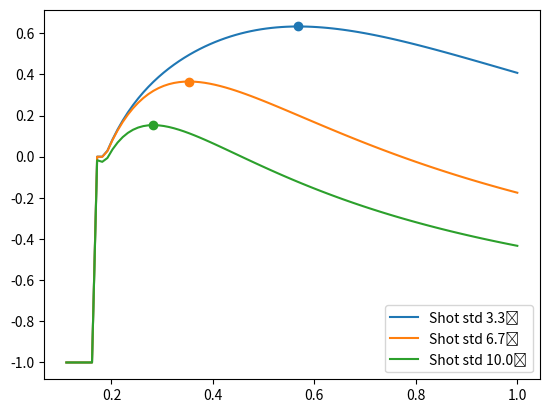
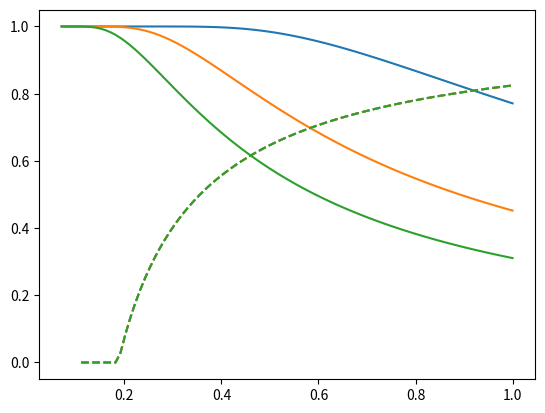

The script that saved these images, in order:
"""
Mathematical models for different aspects of the Tripeli task.
"""

import numpy as np
import matplotlib.pyplot as plt
from dataclasses import dataclass, replace
#import sympy as sp

from scipy.stats import vonmises, norm
from scipy.optimize import minimize_scalar

# TODO: Verify all by simulation!

@dataclass
class StaticTrial:
    """
    TODO: Doing this as a dataclass was as stupid idea. It's very slow
    to make new copies out of it.
    """
    target_radius: ... =0.07
    n_shrapnels: ... = 5
    shrapnel_radius=0.01
    base_radius=0.1

    distance: ... =0.5

    shot_std: ... = np.radians(5),
    shot_bias=np.radians(0)
    
    hit_reward=1
    miss_reward=-1
    shrapnel_reward=-1

    def shrapnel_hit_probability(self):
        # TODO: Account for shrapnel size
        # TODO: Verify by simulation! I don't fully understand this myself!

        angular_extent = 2*np.pi/self.n_shrapnels
        
        base_angular_extent = np.arcsin((self.base_radius + self.shrapnel_radius)/self.distance)*2
        hit_prob = np.minimum(1.0, base_angular_extent/angular_extent)

        return hit_prob
    
    def shot_hit_probability(self):
        angular_radius = np.arcsin(self.target_radius/self.distance)
        kappa = 1/(self.shot_std**2)

        hit_dist = vonmises(loc=self.shot_bias, kappa=kappa)
        hit_prob = hit_dist.cdf(angular_radius) - hit_dist.cdf(-angular_radius)

        return hit_prob

    def collision_probability(self):
        return self.distance < self.base_radius + self.target_radius

    def expected_value(self):
        shot_hit_p = self.shot_hit_probability()
        shrapnel_hit_p = self.shrapnel_hit_probability()

        shot_hit_p *= 1 - self.collision_probability()

        win_p = shot_hit_p * (1 - shrapnel_hit_p)
        shrapnel_p = shot_hit_p * (shrapnel_hit_p)
        miss_p = (1 - shot_hit_p)
        
        expected_value = (
            self.hit_reward*shot_hit_p
            + self.miss_reward*miss_p
            + self.shrapnel_reward*(shot_hit_p*shrapnel_hit_p)
            )
        return expected_value
    
    def optimal_distance_trial(self):
        def loss(dist):
            # Regretting the dataclass stuff already. Python makes
            # this really hard
            return -replace(self, distance=dist).expected_value()
        minimum_dist = self.base_radius + self.target_radius
        optimum = minimize_scalar(loss, bounds=[minimum_dist, 1e3])
        return replace(self, distance=optimum.x)

def study_hit_probability():
    """
    Trying out different approximations of the hit distribution.
    The "true" distribution is von Mises, with angle defined by arctan of radius and distance.
    
    Small angle approximation with Gaussian distribution is probably
    extremely close for any sane values in Tripeli. May get useful if we want to do
    something like a Kalman filter or other analytical results. Otherwise we can just
    use the "proper" distribution.

    We assume Normal distributed angular error, which is probably the most violated assumption
    anyway.
    """
    shot_std = np.radians(10)
    distance = 0.5
    radius = 0.1
    bias = 0.0

    angular_extent = np.arctan(radius/distance)*2
    kappa = 1/shot_std**2
    shot_angle_distribution = vonmises(loc=bias, kappa=kappa)

    anglerange = np.linspace(-np.pi, np.pi, 1000)
    plt.plot(np.degrees(anglerange), shot_angle_distribution.pdf(anglerange))
    shot_angle_norm = norm(loc=bias, scale=shot_std)
    plt.plot(np.degrees(anglerange), shot_angle_norm.pdf(anglerange))
    
    shot_angle_norm_small = norm(loc=bias, scale=shot_std)
    plt.plot(np.degrees(anglerange), shot_angle_norm.pdf(anglerange))

    plt.show()

def plot_shrapnel_hit_probability():
    target_distance = np.linspace(0, 1.0, 100)[1:]
    
    n_shrapnelss = np.arange(0, 10, 1)
    for n_shrapnels in n_shrapnelss:
        trial = StaticTrial(n_shrapnels=n_shrapnels, distance=target_distance)
        hit_prob = trial.shrapnel_hit_probability()
        plt.plot(target_distance, hit_prob, label=f"{n_shrapnels} shrapnels")
    plt.legend()
    plt.show()

def plot_shot_hit_probability():
    target_distance = np.linspace(0, 1.0, 100)[1:]

    shot_stds = np.radians(np.linspace(0.0, 30.0, 7)[1:])

    for shot_std in shot_stds:
        trial = StaticTrial(distance=target_distance, shot_std=shot_std)
        #plt.plot(target_distance, shot_hit_probability(target_distance, target_radius, shot_std), label=f"Shot std {np.degrees(shot_std):.1f}⁰")
        plt.plot(target_distance, trial.shot_hit_probability(), label=f"Shot std {np.degrees(shot_std):.1f}⁰")
    plt.xlabel("Target distance")
    plt.ylabel("Shot hit probability")
    plt.legend()
    plt.show()

def plot_outcome_probability():
    target_distance = np.linspace(0, 1.0, 100)[1:]

    shot_stds = np.radians(np.linspace(0.0, 10.0, 4)[1:])
    
    for i, shot_std in enumerate(shot_stds):
        trial = StaticTrial(shot_std=shot_std, distance=target_distance)
        shot_hit_p = trial.shot_hit_probability()
        shrapnel_hit_p = trial.shrapnel_hit_probability()

        win_p = shot_hit_p * (1 - shrapnel_hit_p)
        shrapnel_p = shot_hit_p * (shrapnel_hit_p)
        miss_p = (1 - shot_hit_p)

        expected_value = trial.expected_value()
        plt.figure("exp")
        opt = trial.optimal_distance_trial()
        plt.plot(target_distance, expected_value, color=f'C{i}', label=f"Shot std {np.degrees(shot_std):.1f}⁰")
        plt.plot(opt.distance, opt.expected_value(), f'C{i}o')

        plt.figure("probs")
        plt.plot(target_distance, shot_hit_p, color=f'C{i}')
        plt.plot(target_distance, 1 - shrapnel_hit_p, '--', color=f'C{i}')
        #plt.plot(target_distance, shot_hit_p, color=f'C{i}', label=f"Shot std {np.degrees(shot_std):.1f}⁰")
        #plt.plot(target_distance, 1 - shrapnel_hit_p, '--', color=f'C{i}')
    plt.figure("exp")
    plt.legend()
    plt.show()

def plot_optimal_distances():
    shot_stds = np.radians(np.linspace(0.0, 30.0, 20)[1:])
    
    target_radii = np.linspace(0.01, 0.2, 10)
    
    for target_radius in target_radii:
        optimums = [StaticTrial(shot_std=s, target_radius=target_radius).optimal_distance_trial() for s in shot_stds]
        distances = [t.distance for t in optimums]
        expected_values = [t.expected_value() for t in optimums]
        hit_ps = [t.shot_hit_probability() for t in optimums]

        # = [t.distance for t in optimums]
        plt.figure("distances")
        plt.plot(np.degrees(shot_stds), distances, label=f"Target radius {target_radius:.2f}")
        plt.xlabel("Shot std (degrees)")
        plt.ylabel("Optimal distance")
        plt.figure("hit_ps")
        #plt.plot(np.degrees(shot_stds), expected_values)
        plt.plot(np.degrees(shot_stds), hit_ps)
        plt.xlabel("Shot std (degrees)")
        plt.ylabel("Hit probability at optimal distance")
    
    plt.figure("distances")
    plt.ylim(0, 1)
    plt.axhline(0.9)
    plt.legend()
    plt.show()
        #for i, shot_std in enumerate(shot_stds):
        #    optimal = Static

if __name__ == '__main__':
    #study_hit_probability()
    #plot_shot_hit_probability()
    #plot_shrapnel_hit_probability()
    plot_outcome_probability()
    #plot_optimal_distances()
